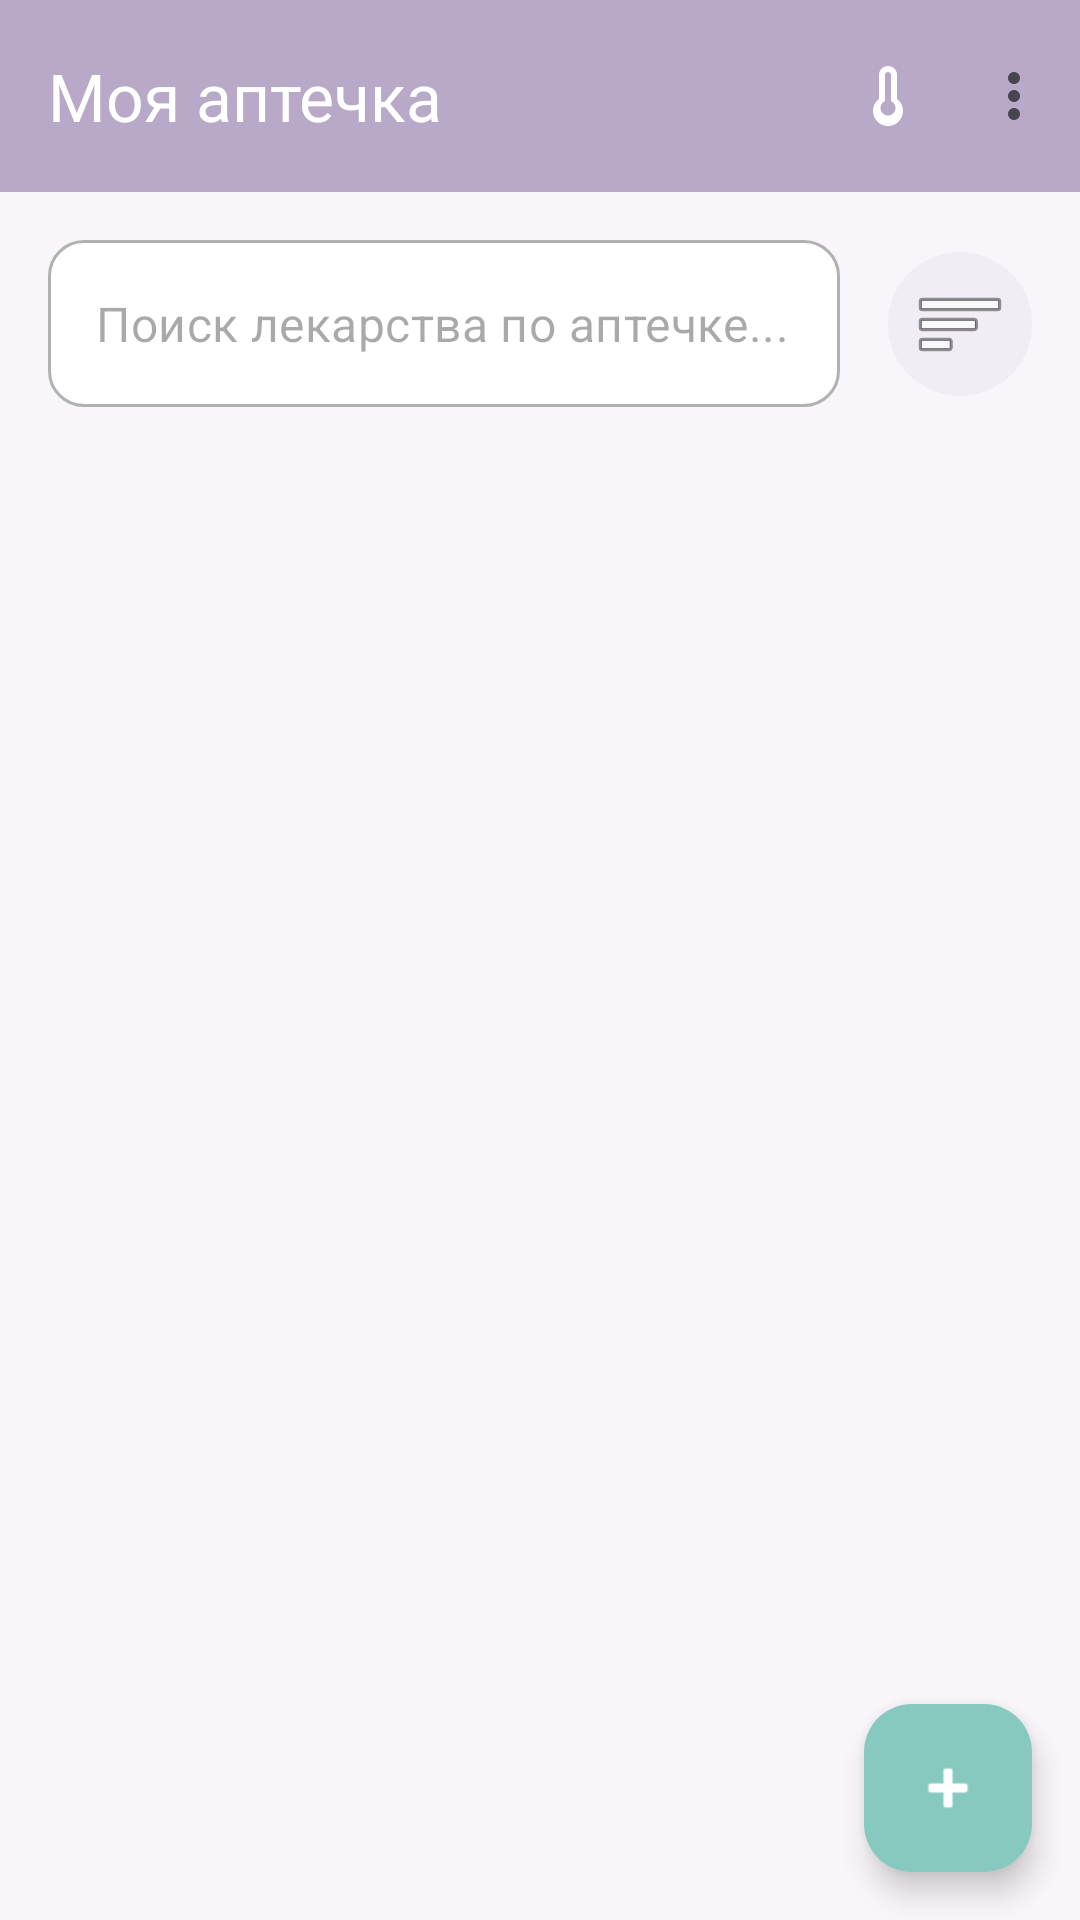

Write the Android layout XML for this screen, with the resource values it uses.
<!-- AndroidManifest.xml: application theme Theme.Pillulkin -->
<!-- res/layout/fragment_medicine_list.xml -->
<?xml version="1.0" encoding="utf-8"?>
<androidx.constraintlayout.widget.ConstraintLayout 
    xmlns:android="http://schemas.android.com/apk/res/android"
    xmlns:app="http://schemas.android.com/apk/res-auto"
    xmlns:tools="http://schemas.android.com/tools"
    android:layout_width="match_parent"
    android:layout_height="match_parent"
    android:background="@color/background">

    <com.google.android.material.appbar.MaterialToolbar
        android:id="@+id/toolbar"
        android:layout_width="match_parent"
        android:layout_height="?attr/actionBarSize"
        android:background="@color/primary"
        app:title="@string/medicine_list_title"
        app:titleTextColor="@color/on_primary"
        app:navigationIcon="@drawable/ic_arrow_back"
        app:navigationIconTint="@color/on_primary"
        app:menu="@menu/menu_medicine_list"
        app:layout_constraintTop_toTopOf="parent" />

    <com.google.android.material.textfield.TextInputLayout
        android:id="@+id/searchLayout"
        style="@style/Widget.MaterialComponents.TextInputLayout.OutlinedBox"
        android:layout_width="0dp"
        android:layout_height="wrap_content"
        android:layout_margin="16dp"
        app:boxBackgroundColor="@color/card_background"
        app:boxCornerRadiusTopStart="12dp"
        app:boxCornerRadiusTopEnd="12dp"
        app:boxCornerRadiusBottomStart="12dp"
        app:boxCornerRadiusBottomEnd="12dp"
        app:hintEnabled="false"
        app:layout_constraintEnd_toStartOf="@id/btnSort"
        app:layout_constraintStart_toStartOf="parent"
        app:layout_constraintTop_toBottomOf="@id/toolbar">

        <com.google.android.material.textfield.TextInputEditText
            android:id="@+id/etSearch"
            android:layout_width="match_parent"
            android:layout_height="wrap_content"
            android:hint="@string/medicine_search_hint"
            android:inputType="text" />
    </com.google.android.material.textfield.TextInputLayout>

    <ImageButton
        android:id="@+id/btnSort"
        android:layout_width="48dp"
        android:layout_height="48dp"
        android:layout_marginEnd="16dp"
        android:background="@drawable/bg_circle_button"
        android:src="@android:drawable/ic_menu_sort_by_size"
        android:contentDescription="Сортировка"
        app:layout_constraintBottom_toBottomOf="@id/searchLayout"
        app:layout_constraintEnd_toEndOf="parent"
        app:layout_constraintTop_toTopOf="@id/searchLayout" />

    <androidx.recyclerview.widget.RecyclerView
        android:id="@+id/rvMedicines"
        android:layout_width="0dp"
        android:layout_height="0dp"
        android:layout_margin="16dp"
        android:clipToPadding="false"
        android:paddingBottom="80dp"
        app:layout_constraintBottom_toBottomOf="parent"
        app:layout_constraintEnd_toEndOf="parent"
        app:layout_constraintStart_toStartOf="parent"
        app:layout_constraintTop_toBottomOf="@id/searchLayout" />

    <LinearLayout
        android:id="@+id/emptyState"
        android:layout_width="wrap_content"
        android:layout_height="wrap_content"
        android:orientation="vertical"
        android:gravity="center"
        android:visibility="gone"
        app:layout_constraintBottom_toBottomOf="parent"
        app:layout_constraintEnd_toEndOf="parent"
        app:layout_constraintStart_toStartOf="parent"
        app:layout_constraintTop_toBottomOf="@id/searchLayout">

        <TextView
            android:layout_width="wrap_content"
            android:layout_height="wrap_content"
            android:text="@string/medicine_empty"
            android:textSize="18sp"
            android:textColor="@color/hint" />

        <TextView
            android:layout_width="wrap_content"
            android:layout_height="wrap_content"
            android:layout_marginTop="4dp"
            android:text="@string/medicine_empty_description"
            android:textSize="14sp"
            android:textColor="@color/hint" />
    </LinearLayout>

    <com.google.android.material.floatingactionbutton.FloatingActionButton
        android:id="@+id/fabAdd"
        android:layout_width="wrap_content"
        android:layout_height="wrap_content"
        android:layout_margin="16dp"
        android:contentDescription="@string/add_medicine"
        android:src="@android:drawable/ic_input_add"
        app:backgroundTint="@color/secondary"
        app:tint="@color/on_secondary"
        app:layout_constraintBottom_toBottomOf="parent"
        app:layout_constraintEnd_toEndOf="parent" />

</androidx.constraintlayout.widget.ConstraintLayout>
<!-- resources referenced by this layout -->
<resources>
  <color name="background">#F8F6FA</color>
  <color name="card_background">#FFFFFFFF</color>
  <color name="hint">#9E9E9E</color>
  <color name="on_primary">#FFFFFFFF</color>
  <color name="on_secondary">#FFFFFFFF</color>
  <color name="primary">#B8A9C9</color>
  <color name="secondary">#88C9BF</color>
  <!-- drawable bg_circle_button (drawable) -->
  <?xml version="1.0" encoding="utf-8"?>
  <shape xmlns:android="http://schemas.android.com/apk/res/android"
      android:shape="oval">
      <solid android:color="@color/input_background" />
      <size android:width="48dp" android:height="48dp" />
  </shape>
  <string name="add_medicine">Добавить</string>
  <string name="medicine_empty">Аптечка пуста</string>
  <string name="medicine_empty_description">Добавьте первое лекарство</string>
  <string name="medicine_list_title">Моя аптечка</string>
  <string name="medicine_search_hint">Поиск лекарства по аптечке...</string>
  <style name="Theme.Pillulkin" parent="Base.Theme.Pillulkin" />
  <color name="input_background">#F0EDF4</color>
  <style name="Base.Theme.Pillulkin" parent="Theme.Material3.DayNight.NoActionBar">
          <item name="colorPrimary">@color/primary</item>
          <item name="colorPrimaryDark">@color/primary_dark</item>
          <item name="colorSecondary">@color/secondary</item>
          <item name="colorTertiary">@color/tertiary</item>
          <item name="android:colorBackground">@color/background</item>
          <item name="colorSurface">@color/surface</item>
          <item name="colorError">@color/error</item>
          <item name="colorOnPrimary">@color/on_primary</item>
          <item name="colorOnSecondary">@color/on_secondary</item>
          <item name="colorOnBackground">@color/on_background</item>
          <item name="colorOnSurface">@color/on_surface</item>
          <item name="colorOnError">@color/on_error</item>
      </style>
  <color name="primary_dark">#9B8BB8</color>
  <color name="tertiary">#A8D5A2</color>
  <color name="surface">#FFFFFFFF</color>
  <color name="error">#E57373</color>
  <color name="on_background">#FF333333</color>
  <color name="on_surface">#FF333333</color>
  <color name="on_error">#FFFFFFFF</color>
</resources>
